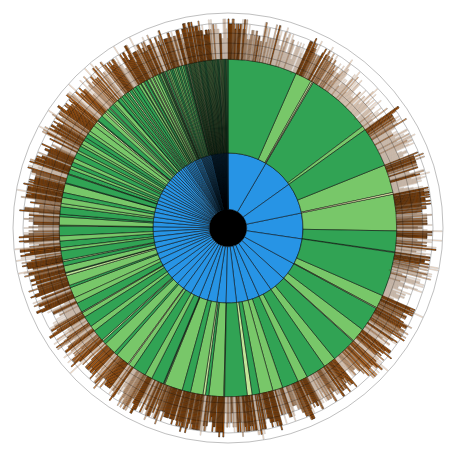
D3 v3 page, settled after 480 driven frames (8 s of simulated time); the page loaded 1 data file(s).


// ── js/data2.js

var width = 500,
    height = 500,
    radius = 300;

var formatNumber = d3.format(",d");

var x = d3.scale.linear()
    .range([0, 2 * Math.PI]);

var y = d3.scale.sqrt()
    .range([0, radius]);

var body = d3.select("body"),
    length = 400,
    color = d3.scale.linear().domain([1,length])
      .interpolate(d3.interpolateHcl)
      .range([d3.rgb("#000775"), d3.rgb('#00ACB8')]);


var partition = d3.layout.partition()
    .value(function(d) { return d.size; });

var arc = d3.svg.arc()
    .startAngle(function(d) { return Math.max(0, Math.min(2 * Math.PI, x(d.x))); })
    .endAngle(function(d) { return Math.max(0, Math.min(2 * Math.PI, x(d.x + d.dx))); })
    .innerRadius(function(d) {
      if (d.depth < 3) {
      return radius * (d.y)*(d.y);
      }
      else if (d.depth === 3) {
        return radius * (d.y)*(d.y)
      }
    })
    .outerRadius(function(d) {
      if (d.depth < 3) {
      return radius * (d.y + d.dy)*(d.y + d.dy);
      }
    else if (d.depth === 3) {
      return radius * (d.y + (d.rating/50) + .01)*(d.y + (d.rating/50) - .02);
    }}
    );

var svg = d3.select("#sunburst").append("svg")
    .attr("width", width)
    .attr("height", height)
  .append("g")
    .attr("transform", "translate(" + width / 2 + "," + (height / 2) + ")");

var tooltip = d3.select("body")
   .append("div")
   .attr("class", "tooltip")
   .style("position", "absolute")
   .style("z-index", "10")
   .style("opacity", 0);

var tags = document.getElementById("tags");


d3.json("js/AAflare.json", function(error, root) {
  if (error) throw error;

  let colorSwitch = 0;


  svg.selectAll("path")
      .data(partition.nodes(root))
    .enter().append("path")
      .attr("d", arc)
      .style("fill", function(d,i) {
      if (d.depth === 1){
        return "#2794E5"
      }
      else if (d.depth === 2){
        if (d.name === "$") {
          return "#31a354"
        }
        else if (d.name === "$$") {
          return "#78c769"
        }
        else if (d.name === "$$$") {
          return "#c2e699"
        }
        else if (d.name === "$$$$") {
          return "#f7fcb9"
        }
      }
      else if (d.depth === 3){
        return "#ff7f0f";
        // if (d.parent.name === "$") {
        //   return "#31a354"
        // }
        // else if (d.parent.name === "$$") {
        //   return "#78c769"
        // }
        // else if (d.parent.name === "$$$") {
        //   return "#c2e699"
        // }
        // else if (d.parent.name === "$$$$") {
        //   return "#f7fcb9"
        // }
      }

      }
    )
      .style("opacity", function(d) {
        if (d.depth === 3) {
          if (d.review_count < 25) {
            return .25;
          }
          else if (d.review_count >= 25 && d.review_count < 50) {
            return .5;
          }
          else if (d.review_count >= 50 && d.review_count < 75) {
            return .75;
          }
          else {
            return 1;
          }
        }
      })
      .style({"stroke": "black", "stroke-width": .5})
      .on("click", click)
      .on("mouseover", function(d) {
          var name = d.name
          tooltip.style("display", "block")
          if (d.depth === 2) {
            var cuisineTag = document.getElementById("cuisineTag");
            var priceTag = document.getElementById("priceTag");
            cuisineTag.innerHTML = `${d.parent.name} <p>${d.parent.averageRating} stars based on ${d.parent.numReviews} reviews</p>`;
            priceTag.innerHTML = d.name;
            cuisineTag.classList.add("burstTag");
            priceTag.classList.add("burstTag");
            tooltip.html(d.parent.name + ": " + name)

            if (d.name === "$") {
              priceTag.style.backgroundColor = "#31a354";
              priceTag.style.color = "#ffffff";
            }
            else if (d.name === "$$") {
              priceTag.style.backgroundColor = "#78c769";
              priceTag.style.color = "#ffffff";
            }
            else if (d.name === "$$$") {
              priceTag.style.backgroundColor = "#c2e699";
              priceTag.style.color = "#ffffff";
            }
            else if (d.name === "$$$$") {
              priceTag.style.backgroundColor = "#f7fcb9";
              priceTag.style.color = "#000000";
            }


          }
          else if (d.depth === 3){
            var cuisineTag = document.getElementById("cuisineTag");
            var priceTag = document.getElementById("priceTag");
            var restaurantTag = document.getElementById("restaurantTag");
            var ratingTag = document.getElementById("ratingTag");
            cuisineTag.innerHTML = `${d.parent.parent.name} <p>${d.parent.parent.averageRating} stars based on ${d.parent.parent.numReviews} reviews</p>`;
            priceTag.innerHTML = d.parent.name;
            restaurantTag.innerHTML = d.name;
            ratingTag.innerHTML = `${d.rating} stars based on ${d.review_count} reviews`;
            cuisineTag.className = "burstTag";
            priceTag.className = "burstTag";
            restaurantTag.className = "burstTag";
            ratingTag.className = "burstTag";
            tooltip.html(name + `<p>Rating: ${d.rating} stars</p>`)

            if (d.parent.name === "$") {
              priceTag.style.backgroundColor = "#31a354";
              restaurantTag.style.border = "1px solid black";
              ratingTag.style.backgroundColor = "#ff7f0f";
              priceTag.style.color = "#ffffff";
              restaurantTag.style.color = "#000000";
              restaurantTag.style.backgroundColor = "#ffffff";
              ratingTag.style.color = "#ffffff";
            }
            else if (d.parent.name === "$$") {
              priceTag.style.backgroundColor = "#78c769";
              restaurantTag.style.border = "1px solid black";
              ratingTag.style.backgroundColor = "#ff7f0f";
              priceTag.style.color = "#ffffff";
              restaurantTag.style.color = "#000000";
              restaurantTag.style.backgroundColor = "#ffffff";
              ratingTag.style.color = "#ffffff";
            }
            else if (d.parent.name === "$$$") {
              priceTag.style.backgroundColor = "#c2e699";
              restaurantTag.style.border = "1px solid black";
              ratingTag.style.backgroundColor = "#ff7f0f";
              priceTag.style.color = "#ffffff";
              restaurantTag.style.color = "#000000";
              restaurantTag.style.backgroundColor = "#ffffff";
              ratingTag.style.color = "#ffffff";
            }
            else if (d.parent.name === "$$$$") {
              priceTag.style.backgroundColor = "#f7fcb9";
              restaurantTag.style.border = "1px solid black";
              restaurantTag.style.backgroundColor = "#ffffff";
              ratingTag.style.backgroundColor = "#ff7f0f";
              priceTag.style.color = "#000000";
              restaurantTag.style.color = "#000000";
              ratingTag.style.color = "#000000";
            }

            if (d.review_count < 25) {
              ratingTag.style.backgroundColor = "rgba(255, 127, 15, .25)";
            }
            else if (d.review_count >= 25 && d.review_count < 50) {
              ratingTag.style.backgroundColor = "rgba(255, 127, 15, .5)";
            }
            else if (d.review_count >= 50 && d.review_count < 75) {
              ratingTag.style.backgroundColor = "rgba(255, 127, 15, .75)";
            }
            else {
              ratingTag.style.backgroundColor = "rgba(255, 127, 15, 1)";
            }


          }
          else if (d.depth === 1) {
            var cuisineTag = document.getElementById("cuisineTag");
            cuisineTag.innerHTML = `${d.name} <p>${d.averageRating} stars based on ${d.numReviews} reviews</p>`;
            cuisineTag.className = "burstTag";
            tooltip.html(name)

          }
          // tooltip.attr("class", "burstTooltip");
          // return tooltip.transition()
          //   .duration(50)
          //   .style("opacity", 0.9);


          // Fade all the segments.
          //
          // svg.selectAll("path")
          //     .style("opacity", 0.3);
          //
          // // Then highlight only those that are an ancestor of the current segment.
          // svg.selectAll("path")
          //     .filter(function(node) {
          //               return (node);
          //             })
          //     .style("opacity", 1);
        })
        .on("mousemove", function(d) {
          return tooltip
            .style("top", (d3.event.pageY-10)+"px")
            .style("left", (d3.event.pageX+10)+"px");
        })
        .on("mouseout", function(){
          var cuisineTag = document.getElementById("cuisineTag");
          var priceTag = document.getElementById("priceTag");
          var restaurantTag = document.getElementById("restaurantTag");
          cuisineTag.innerHTML = '';
          priceTag.innerHTML = '';
          restaurantTag.innerHTML = '';
          restaurantTag.style.border = '';
          ratingTag.innerHTML = '';
          cuisineTag.classList.remove("burstTag");
          priceTag.classList.remove("burstTag");
          restaurantTag.classList.remove("burstTag");
          ratingTag.classList.remove("burstTag");
          return tooltip.style("display", "none");
        });

        svg.append("circle")
          .attr("cx", 0)
          .attr("cy", 0)
          .attr("r", 175)
          .style("fill", "none")
          .style({"stroke": "black", "stroke-width": .5})
          .style("opacity", .5);

        svg.append("circle")
          .attr("cx", 0)
          .attr("cy", 0)
          .attr("r", 185)
          .style("fill", "none")
          .style({"stroke": "black", "stroke-width": .5})
          .style("opacity", .5);

        svg.append("circle")
          .attr("cx", 0)
          .attr("cy", 0)
          .attr("r", 195)
          .style("fill", "none")
          .style({"stroke": "black", "stroke-width": .5})
          .style("opacity", .5);

        svg.append("circle")
          .attr("cx", 0)
          .attr("cy", 0)
          .attr("r", 205)
          .style("fill", "none")
          .style({"stroke": "black", "stroke-width": .5})
          .style("opacity", .5);

          svg.append("circle")
            .attr("cx", 0)
            .attr("cy", 0)
            .attr("r", 215)
            .style("fill", "none")
            .style({"stroke": "black", "stroke-width": .5})
            .style("opacity", .5);

});



function click(d) {
  console.log(d);
  // if (d.depth === 1) {
  //   const cuisineTag = document.getElementById("selectedCuisine").innerHTML = "Cuisine: " + d.name;
  // }
  // else if (d.depth === 2) {
  //   const cuisineTag = document.getElementById("selectedCuisine").innerHTML = "Cuisine: " + d.parent.name;
  //   document.getElementById("selectedPrice").innerHTML = "Price Range: " + d.name;
  // }
  // else if (d.depth === 3) {
  //   const cuisineTag = document.getElementById("selectedCuisine").innerHTML = "Cuisine: " + d.parent.parent.name;
  //   document.getElementById("selectedPrice").innerHTML = "Price Range: " + d.parent.name;
  // }
  // else if (d.depth === 0) {
  //   document.getElementById("selectedCuisine").innerHTML = "Cuisine: <em>Not selected</em>";
  //   document.getElementById("selectedPrice").innerHTML = "Price Range: <em>Not selected</em>";
  // }
  // else if (d.parent.depth === 0) {
  //   document.getElementById("selectedPrice").innerHTML = "Price Range: <em>Not selected</em>";
  // }
  svg.transition()
      .duration(750)
      .tween("scale", function() {
        var xd = d3.interpolate(x.domain(), [d.x, d.x + d.dx]),
            yd = d3.interpolate(y.domain(), [d.y, 1]),
            yr = d3.interpolate(y.range(), [d.y ? 20 : 0, radius]);
        return function(t) { x.domain(xd(t)); y.domain(yd(t)).range(yr(t)); };
      })
    .selectAll("path")
      .attrTween("d", function(d) { return function() { return arc(d); }; })


}

d3.select(self.frameElement).style("height", height + "px");


### data: js/AAflare.json
{
 "name": "Ann Arbor Restaurants",
 "children": [
  {
   "name": "Fast Food",
   "allRatings": [
    3.5,
    3.5,
    3,
    4,
    3.5,
    3.5,
    3,
    3,
    "... 76 more items"
   ],
   "averageRating": 2.6,
   "numReviews": 1396,
   "children": [
    "{... 2 keys}",
    "{... 2 keys}"
   ]
  },
  {
   "name": "American (Traditional)",
   "allRatings": [
    4,
    3.5,
    4,
    3.5,
    4,
    4,
    4,
    3.5,
    "... 62 more items"
   ],
   "averageRating": 3.5,
   "numReviews": 6761,
   "children": [
    "{... 2 keys}",
    "{... 2 keys}",
    "{... 2 keys}"
   ]
  },
  {
   "name": "Pizza",
   "allRatings": [
    4,
    4.5,
    4.5,
    3.5,
    3.5,
    4.5,
    3.5,
    3.5,
    "... 76 more items"
   ],
   "averageRating": 3.3,
   "numReviews": 3989,
   "children": [
    "{... 2 keys}",
    "{... 2 keys}",
    "{... 2 keys}"
   ]
  },
  {
   "name": "Sushi Bars",
   "allRatings": [
    3.5,
    4,
    3.5,
    3.5,
    3.5,
    3.5,
    3,
    3.5,
    "... 16 more items"
   ],
   "averageRating": 3.5,
   "numReviews": 2984,
   "children": [
    "{... 2 keys}",
    "{... 2 keys}",
    "{... 2 keys}"
   ]
  },
  {
   "name": "Sandwiches",
   "allRatings": [
    4,
    4.5,
    4,
    4,
    4,
    3.5,
    4,
    4,
    "... 98 more items"
   ],
   "averageRating": 3.4,
   "numReviews": 6477,
   "children": [
    "{... 2 keys}",
    "{... 2 keys}",
    "{... 2 keys}",
    "{... 2 keys}"
   ]
  },
  {
   "name": "Salad",
   "allRatings": [
    4.5,
    4.5,
    4.5,
    3.5,
    4.5,
    4,
    4,
    4,
    "... 24 more items"
   ],
   "averageRating": 3.3,
   "numReviews": 1869,
   "children": [
    "{... 2 keys}",
    "{... 2 keys}"
   ]
  },
  {
   "name": "Bars",
   "allRatings": [
    4,
    4,
    4,
    4.5,
    4,
    4,
    4,
    4,
    "... 17 more items"
   ],
   "averageRating": 3.7,
   "numReviews": 2883,
   "children": [
    "{... 2 keys}",
    "{... 2 keys}",
    "{... 2 keys}"
   ]
  },
  {
   "name": "Breakfast & Brunch",
   "allRatings": [
    4,
    4,
    4.5,
    4,
    3.5,
    4,
    3.5,
    4.5,
    "... 40 more items"
   ],
   "averageRating": 3.6,
   "numReviews": 6149,
   "children": [
    "{... 2 keys}",
    "{... 2 keys}",
    "{... 2 keys}"
   ]
  },
  "... 114 more items"
 ]
}